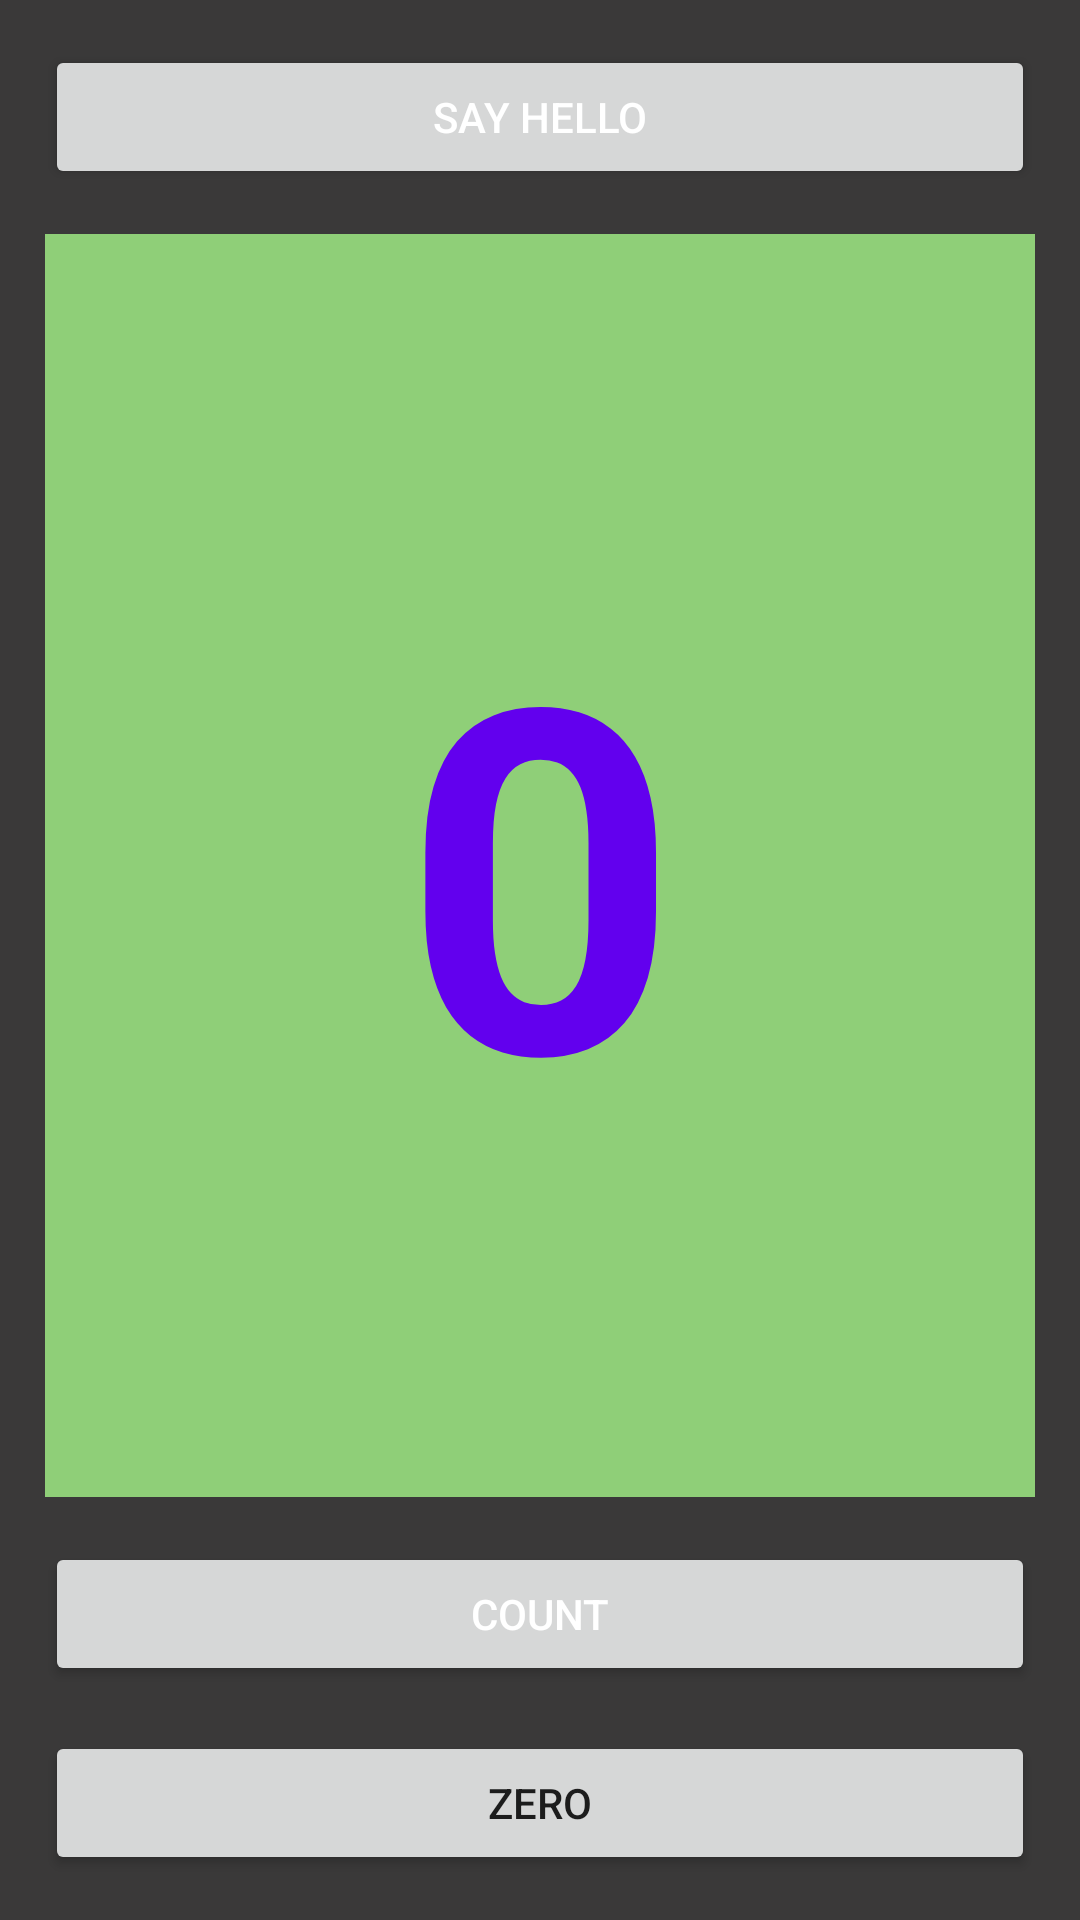

Layout XML and referenced resources for this Android screen:
<!-- AndroidManifest.xml: application theme Theme.SayHello -->
<!-- res/layout/activity_main.xml -->
<?xml version="1.0" encoding="utf-8"?>

<LinearLayout xmlns:android="http://schemas.android.com/apk/res/android"
    xmlns:app="http://schemas.android.com/apk/res-auto"
    xmlns:tools="http://schemas.android.com/tools"
    android:layout_width="match_parent"
    android:layout_height="match_parent"
    android:background="#3A3939"
    tools:context="com.example.sayhello.MainActivity"
    android:orientation="vertical">

    <Button
        android:id="@+id/button_toast"
        android:layout_width="match_parent"
        android:layout_height="wrap_content"
        android:layout_marginStart="15dp"
        android:layout_marginTop="15dp"
        android:layout_marginEnd="15dp"
        android:layout_marginBottom="15dp"
        android:onClick="showToast"
        android:text="@string/button_label_toast"
        android:textColor="@color/white"
        tools:ignore="Suspicious0dp,UsingOnClickInXml" />

    <TextView
        android:id="@+id/show_count"
        android:layout_width="match_parent"
        android:layout_height="0dp"
        android:layout_weight="1"
        android:layout_marginStart="15dp"
        android:layout_marginEnd="15dp"
        android:background="#8FCF78"
        android:gravity="center_vertical"
        android:text="@string/count_initial_value"
        android:textAlignment="center"
        android:textColor="@color/design_default_color_primary"
        android:textSize="160sp"
        android:textStyle="bold"
        tools:ignore="RtlCompat" />

    <Button
        android:id="@+id/button_count"
        android:layout_width="match_parent"
        android:layout_height="wrap_content"
        android:layout_marginStart="15dp"
        android:layout_marginTop="15dp"
        android:layout_marginEnd="15dp"
        android:layout_marginBottom="15dp"
        android:onClick="countUp"
        android:text="@string/button_label_count"
        android:textColor="@color/white"
        tools:ignore="Suspicious0dp,UsingOnClickInXml" />

    <Button
        android:id="@+id/zero"
        android:layout_width="match_parent"
        android:layout_height="wrap_content"
        android:layout_marginStart="15dp"
        android:layout_marginEnd="15dp"
        android:layout_marginBottom="15dp"
        android:onClick="ResetToZero"
        android:text="@string/button_label_zero"
        tools:ignore="OnClick,UsingOnClickInXml" />

</LinearLayout>
<!-- resources referenced by this layout -->
<resources>
  <string name="button_label_count">COUNT</string>
  <string name="button_label_toast">SAY HELLO</string>
  <string name="button_label_zero">ZERO</string>
  <string name="count_initial_value">0</string>
  <style name="Theme.SayHello" parent="Theme.MaterialComponents.DayNight.DarkActionBar">
          
          <item name="colorPrimary">@color/purple_500</item>
          <item name="colorPrimaryVariant">@color/purple_700</item>
          <item name="colorOnPrimary">@color/white</item>
          
          <item name="colorSecondary">@color/teal_200</item>
          <item name="colorSecondaryVariant">@color/teal_700</item>
          <item name="colorOnSecondary">@color/black</item>
          
          <item name="android:statusBarColor" tools:targetApi="l">?attr/colorPrimaryVariant</item>
          
      </style>
  <!-- not gathered from this repository: default colours our renderer supplied (Android Studio template values) -->
  <color name="purple_500">#FF6200EE</color>
  <color name="purple_700">#FF3700B3</color>
  <color name="teal_200">#FF03DAC5</color>
  <color name="teal_700">#FF018786</color>
  <color name="black">#FF000000</color>
  <color name="white">#FFFFFFFF</color>
</resources>
